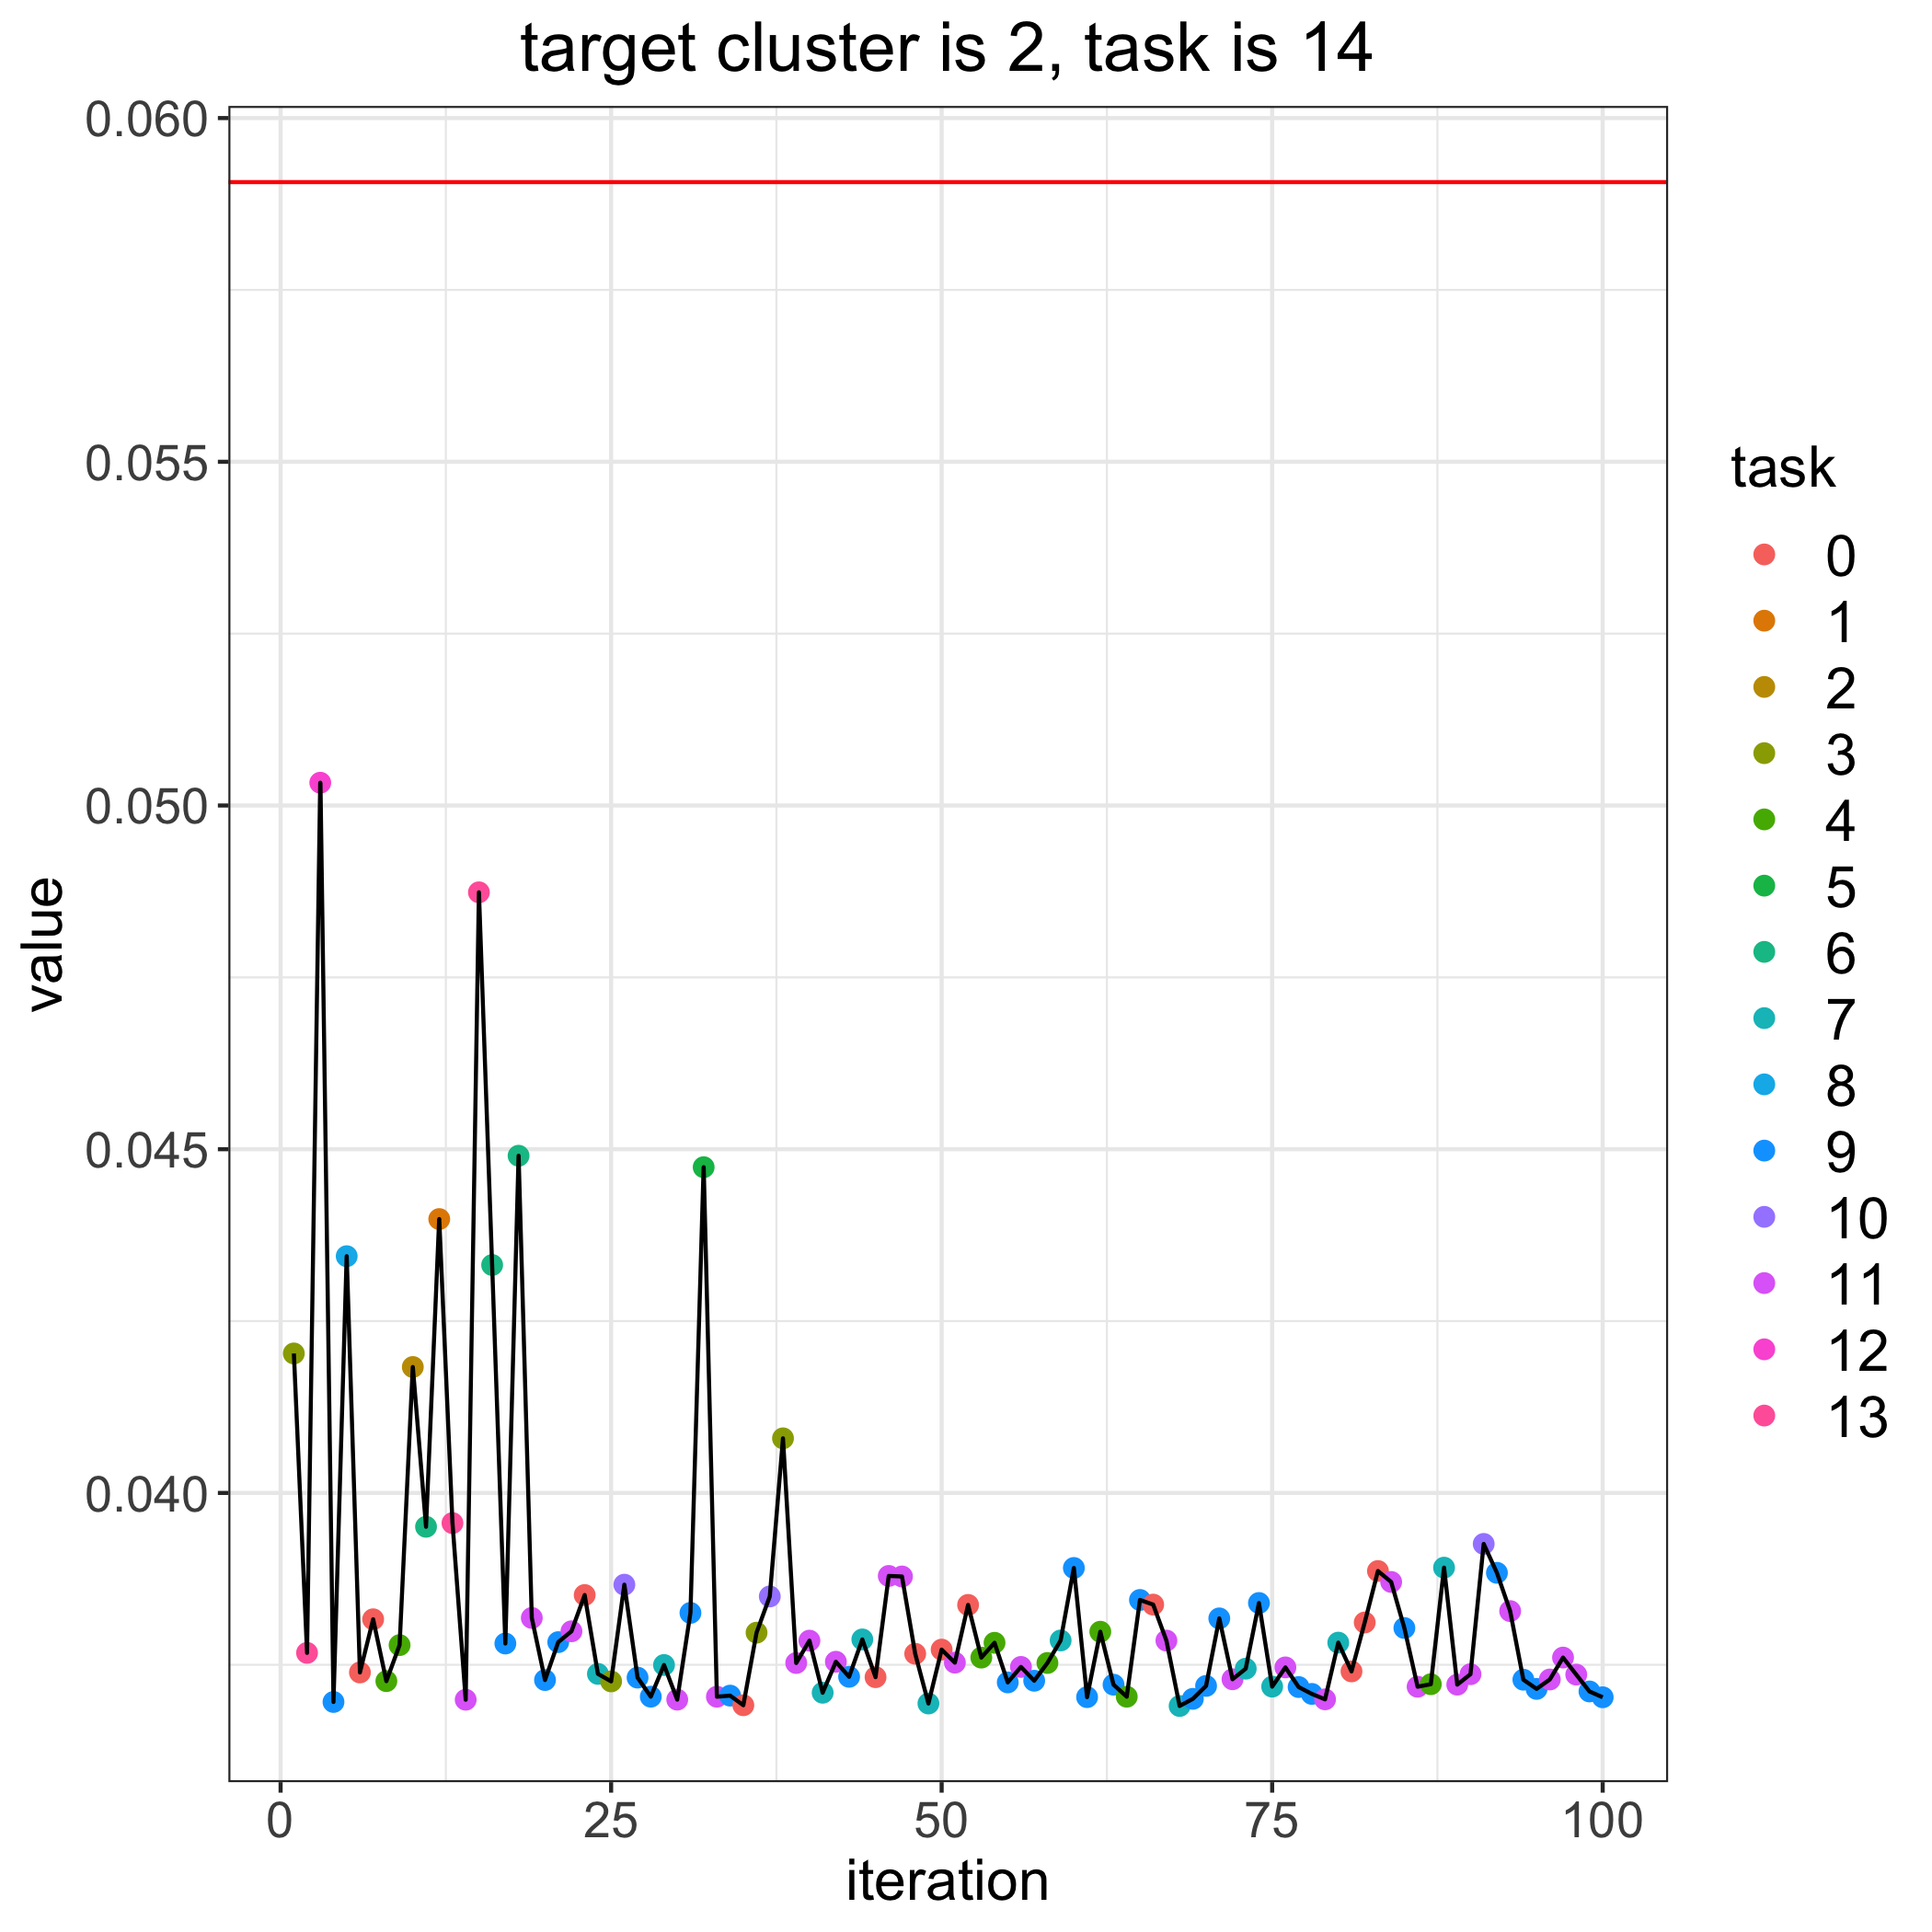

The table this chart was drawn from, first rows:
, losses, bandit_selects
0, 0.05907, 
1, 0.04203, 3.0
2, 0.03767, 13.0
3, 0.05033, 12.0
4, 0.03696, 9.0
5, 0.04344, 8.0
6, 0.03739, 0.0
7, 0.03816, 0.0
8, 0.03726, 4.0
9, 0.03779, 4.0
10, 0.04183, 2.0
11, 0.03951, 6.0
12, 0.04398, 1.0
13, 0.03956, 13.0
14, 0.03699, 11.0
15, 0.04874, 13.0
16, 0.04332, 6.0
17, 0.03781, 9.0
18, 0.04491, 6.0
19, 0.03818, 11.0
20, 0.03728, 9.0
21, 0.03783, 9.0
22, 0.03799, 11.0
23, 0.03851, 0.0
24, 0.03737, 7.0
25, 0.03726, 3.0
26, 0.03867, 10.0
27, 0.03731, 9.0
28, 0.03704, 9.0
29, 0.0375, 7.0
30, 0.03699, 11.0
31, 0.03826, 9.0
32, 0.04474, 5.0
33, 0.03704, 11.0
34, 0.03705, 9.0
35, 0.03691, 0.0
36, 0.03797, 3.0
37, 0.03849, 10.0
38, 0.04079, 3.0
39, 0.03753, 11.0
40, 0.03785, 11.0
41, 0.03709, 7.0
42, 0.03754, 11.0
43, 0.03733, 9.0
44, 0.03787, 7.0
45, 0.03732, 0.0
46, 0.03879, 11.0
47, 0.03878, 11.0
48, 0.03766, 0.0
49, 0.03694, 7.0
50, 0.03772, 0.0
51, 0.03753, 11.0
52, 0.03837, 0.0
53, 0.0376, 4.0
54, 0.03782, 4.0
55, 0.03724, 9.0
56, 0.03747, 11.0
57, 0.03727, 9.0
58, 0.03753, 4.0
59, 0.03785, 7.0
... 41 more rows
